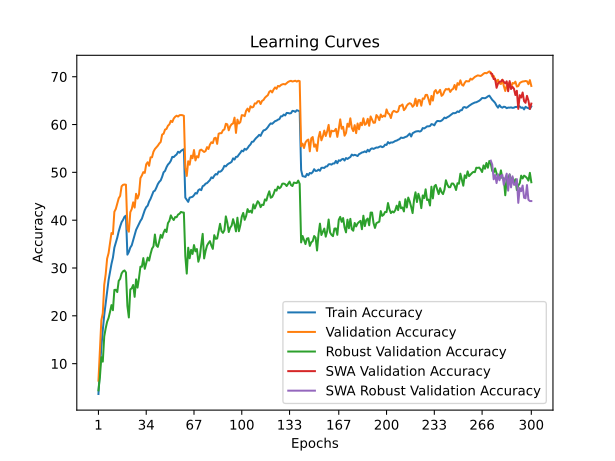

The file beside this chart, header and first rows:
time; train_accuracy; train_loss; valid_accuracy; valid_loss; valid_accuracy_robust; valid_accuracy_swa; valid_accuracy_robust_swa
74,9116; 3,6550; 5,0027; 6,4400; 4,7456; 4,4138; 6,4400; 4,4138
151,5860; 8,9600; 4,6113; 12,6400; 4,3701; 7,1379; 12,6400; 7,1379
229,1742; 13,4187; 4,3474; 19,0500; 4,0200; 11,3448; 19,0500; 11,3448
305,9215; 17,0237; 4,1482; 20,5550; 4,0359; 10,4138; 20,5550; 10,4138
382,3805; 20,1737; 3,9838; 26,4700; 3,7037; 15,6897; 26,4700; 15,6897
459,4023; 22,6863; 3,8754; 28,6950; 3,6036; 17,3793; 28,6950; 17,3793
535,8676; 25,3775; 3,7542; 31,9650; 3,4502; 18,7586; 31,9650; 18,7586
612,4874; 27,4750; 3,6508; 33,1100; 3,4004; 19,5517; 33,1100; 19,5517
692,2156; 29,1137; 3,5791; 35,2150; 3,3065; 20,8276; 35,2150; 20,8276
769,7325; 30,8588; 3,5048; 37,3050; 3,1822; 22,2414; 37,3050; 22,2414
846,9131; 32,1662; 3,4361; 37,0950; 3,2669; 21,1724; 37,0950; 21,1724
926,3697; 34,2587; 3,3511; 41,7600; 3,0609; 25,4138; 41,7600; 25,4138
1003,6862; 35,2950; 3,3078; 42,3500; 3,0350; 25,4483; 42,3500; 25,4483
1080,9742; 36,3537; 3,2591; 43,4200; 3,0005; 24,9655; 43,4200; 24,9655
1157,8275; 37,6550; 3,2148; 44,5800; 2,9417; 27,3103; 44,5800; 27,3103
1235,5387; 38,6838; 3,1679; 45,0750; 2,9490; 27,7241; 45,0750; 27,7241
1313,6746; 39,5825; 3,1254; 47,0800; 2,8776; 28,8621; 47,0800; 28,8621
1390,5602; 40,0650; 3,1070; 47,3900; 2,8570; 29,3103; 47,3900; 29,3103
1465,5779; 40,7188; 3,0827; 47,4600; 2,8537; 29,4828; 47,4600; 29,4828
1543,6414; 40,9400; 3,0757; 47,4150; 2,8602; 29,0690; 47,4150; 29,0690
1620,1275; 32,7925; 3,4105; 38,1400; 3,2074; 22,0690; 38,1400; 22,0690
1697,9664; 33,3612; 3,3842; 37,5850; 3,2128; 19,6552; 37,5850; 19,6552
1775,1024; 34,2713; 3,3551; 41,6700; 3,0649; 25,5172; 41,6700; 25,5172
1852,5624; 34,7488; 3,3130; 42,3250; 3,0751; 25,7586; 42,3250; 25,7586
1929,3535; 35,8062; 3,2786; 43,7300; 3,0295; 26,4483; 43,7300; 26,4483
2008,2256; 36,8925; 3,2404; 42,6300; 3,0276; 23,9655; 42,6300; 23,9655
2084,6225; 37,9675; 3,1983; 45,5150; 2,9268; 27,6207; 45,5150; 27,6207
2165,0470; 38,6175; 3,1719; 44,5250; 2,9621; 25,8966; 44,5250; 25,8966
2241,1582; 39,2737; 3,1384; 45,3900; 2,9415; 27,8966; 45,3900; 27,8966
2318,3138; 39,8462; 3,1108; 48,7950; 2,8348; 30,2759; 48,7950; 30,2759
2395,2428; 40,3113; 3,0900; 49,3500; 2,7990; 30,2759; 49,3500; 30,2759
2472,3964; 41,2400; 3,0589; 50,0500; 2,7563; 32,0690; 50,0500; 32,0690
2549,0750; 42,1025; 3,0213; 49,8900; 2,7761; 29,8276; 49,8900; 29,8276
2626,3199; 42,7250; 3,0006; 51,6900; 2,7395; 31,0000; 51,6900; 31,0000
2700,7910; 43,0325; 2,9763; 52,1200; 2,7139; 32,1724; 52,1200; 32,1724
2774,3221; 43,8987; 2,9483; 51,3750; 2,7073; 31,5517; 51,3750; 31,5517
2851,9896; 44,4688; 2,9323; 53,1400; 2,6609; 32,9310; 53,1400; 32,9310
2927,1802; 45,2437; 2,8956; 53,1550; 2,6505; 34,0345; 53,1550; 34,0345
3003,4166; 45,9950; 2,8735; 54,3100; 2,6121; 34,5172; 54,3100; 34,5172
3081,2869; 46,1750; 2,8531; 54,8750; 2,5823; 37,0000; 54,8750; 37,0000
3158,1333; 46,7987; 2,8295; 55,2200; 2,5889; 34,7241; 55,2200; 34,7241
3235,2234; 47,5300; 2,8023; 55,5700; 2,5682; 34,4138; 55,5700; 34,4138
3313,3842; 48,0138; 2,7866; 56,0300; 2,5414; 35,5862; 56,0300; 35,5862
3390,5270; 48,3225; 2,7714; 56,3550; 2,5259; 36,9310; 56,3550; 36,9310
3467,5720; 49,0763; 2,7498; 57,8950; 2,4836; 36,3103; 57,8950; 36,3103
3548,5245; 50,0150; 2,7091; 58,0750; 2,4904; 37,4138; 58,0750; 37,4138
3625,6206; 50,3000; 2,6959; 58,9400; 2,4653; 38,0345; 58,9400; 38,0345
3702,2796; 51,0712; 2,6654; 59,0750; 2,4357; 37,5172; 59,0750; 37,5172
3778,7715; 51,6250; 2,6452; 59,7450; 2,4203; 39,3793; 59,7450; 39,3793
3858,7439; 51,9438; 2,6323; 60,0300; 2,3987; 39,8621; 60,0300; 39,8621
3941,0907; 52,4200; 2,6166; 60,7750; 2,3773; 41,0000; 60,7750; 41,0000
4023,6275; 53,2338; 2,5818; 60,5200; 2,4002; 40,4138; 60,5200; 40,4138
4104,0062; 53,1900; 2,5815; 61,2550; 2,3713; 40,0345; 61,2550; 40,0345
4184,6461; 53,5037; 2,5683; 61,6250; 2,3510; 40,6552; 61,6250; 40,6552
4262,7721; 53,7413; 2,5682; 61,8450; 2,3371; 40,6207; 61,8450; 40,6207
4344,4168; 54,3075; 2,5422; 61,6650; 2,3510; 41,1724; 61,6650; 41,1724
4424,2399; 54,1112; 2,5500; 61,9450; 2,3377; 41,3448; 61,9450; 41,3448
4505,0001; 54,4700; 2,5339; 61,9900; 2,3432; 41,7241; 61,9900; 41,7241
4584,5143; 54,6838; 2,5268; 61,9500; 2,3378; 41,6207; 61,9500; 41,6207
4664,8311; 54,8438; 2,5219; 61,8250; 2,3403; 41,5862; 61,8250; 41,5862
... 240 more rows
